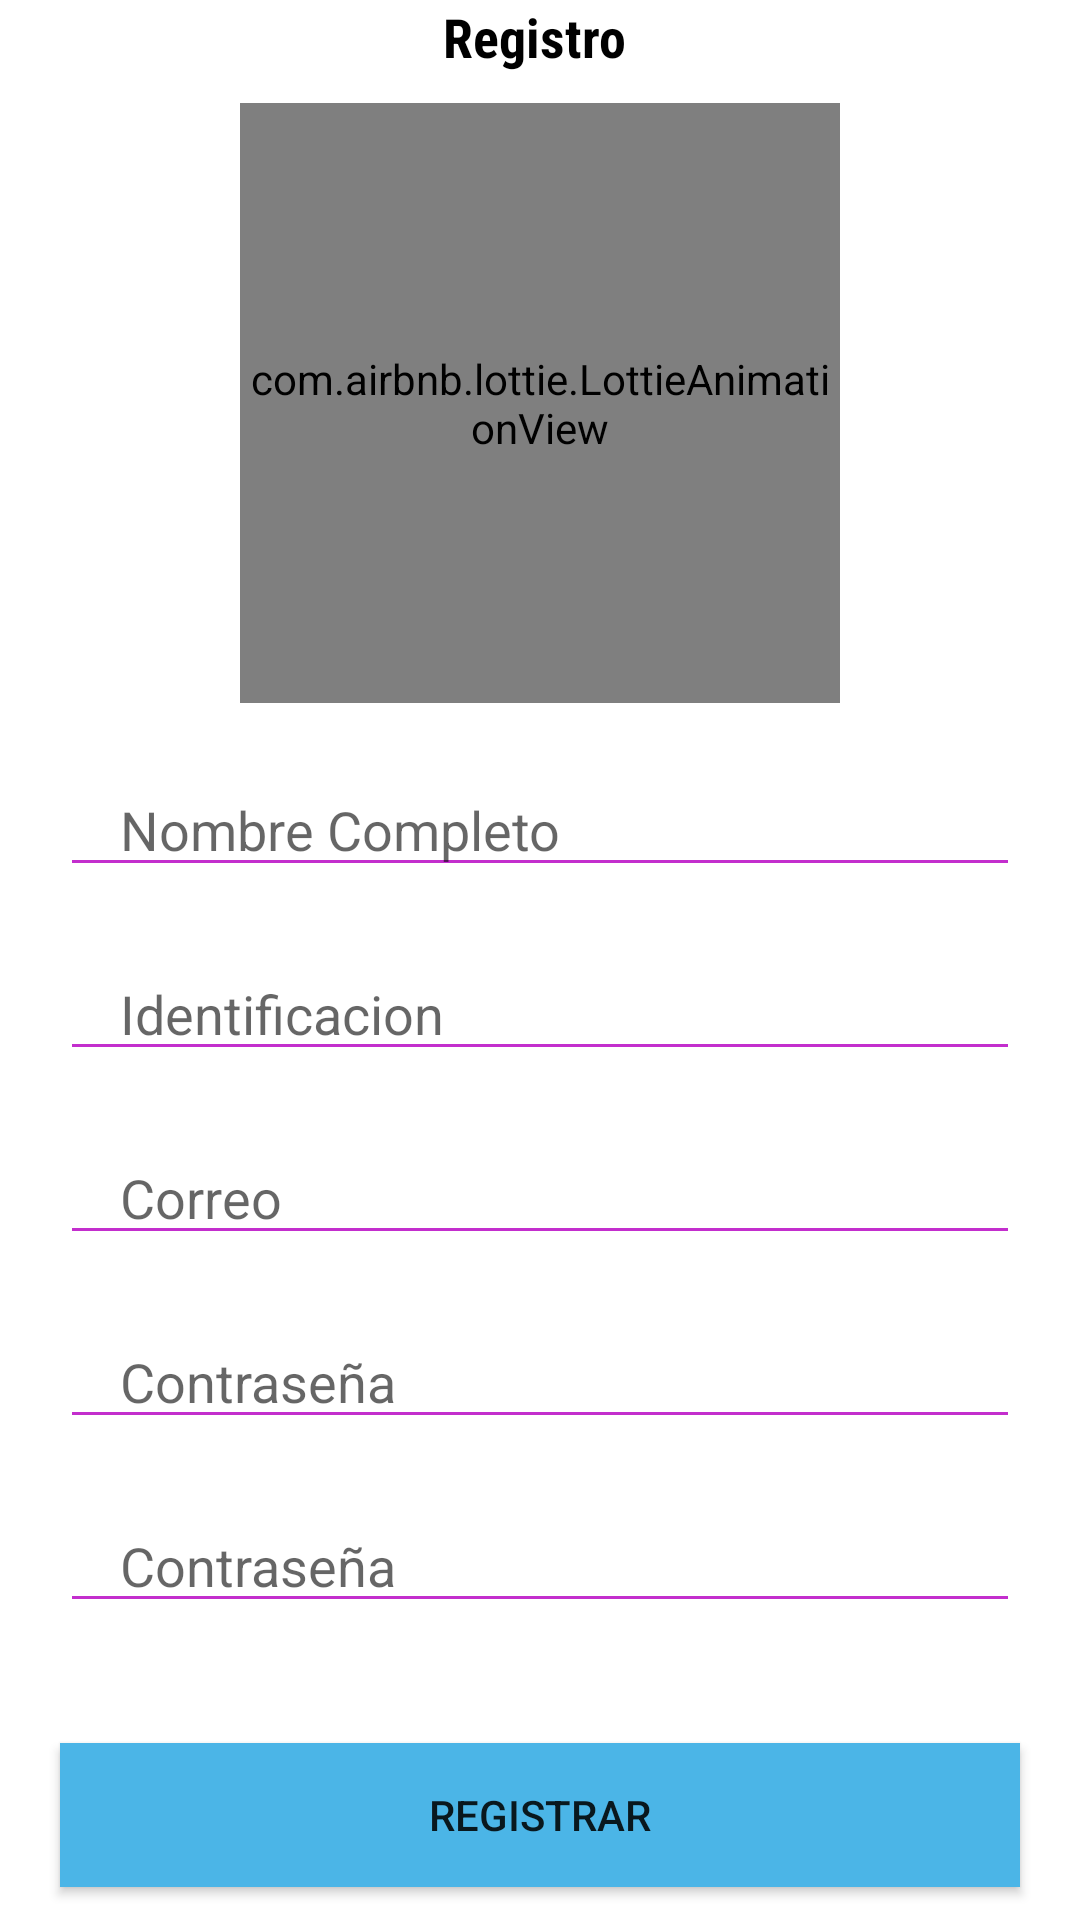

Reconstruct the res/layout file that produces this screen, plus the resources it refers to.
<!-- AndroidManifest.xml: application theme Theme.Sintapujos -->
<!-- res/layout/activity_sign_up.xml -->
<?xml version="1.0" encoding="utf-8"?>
<LinearLayout xmlns:android="http://schemas.android.com/apk/res/android"
    xmlns:app="http://schemas.android.com/apk/res-auto"
    xmlns:tools="http://schemas.android.com/tools"
    android:layout_width="match_parent"
    android:layout_height="match_parent"
    android:orientation="vertical"
    android:gravity="center"
    tools:context=".SignUpActivity">

    <TextView
        android:layout_width="match_parent"
        android:layout_height="wrap_content"
        android:fontFamily="sans-serif-condensed"
        android:textAlignment="center"
        android:textColor="#000000"
        android:textSize="18sp"
        android:textStyle="bold"
        android:text="Registro "/>

    <com.airbnb.lottie.LottieAnimationView
        android:layout_marginTop="10dp"
        android:layout_width="200dp"
        android:layout_height="200dp"
        android:layout_gravity="center"
        app:lottie_rawRes="@raw/register"
        app:lottie_autoPlay="true"
        app:lottie_loop="true"/>

    <EditText
        android:id="@+id/name"
        android:layout_width="match_parent"
        android:layout_height="wrap_content"
        android:layout_marginStart="20dp"
        android:layout_marginTop="20dp"
        android:layout_marginEnd="20dp"
        android:backgroundTint="#C32ECD"
        android:hint="Nombre Completo"
        android:inputType="text"
        android:maxLines="1"
        android:paddingStart="20dp"
        android:paddingEnd="0dp" />

    <EditText
        android:id="@+id/identify"
        android:layout_width="match_parent"
        android:layout_height="wrap_content"
        android:layout_marginStart="20dp"
        android:layout_marginTop="20dp"
        android:layout_marginEnd="20dp"
        android:backgroundTint="#C32ECD"
        android:hint="Identificacion"
        android:inputType="number"
        android:maxLines="1"
        android:paddingStart="20dp"
        android:paddingEnd="0dp" />

    <EditText
        android:id="@+id/Email"
        android:layout_width="match_parent"
        android:layout_height="wrap_content"
        android:layout_marginStart="20dp"
        android:layout_marginTop="20dp"
        android:layout_marginEnd="20dp"
        android:backgroundTint="#C32ECD"
        android:hint="Correo"
        android:inputType="textEmailAddress"
        android:maxLines="1"
        android:paddingStart="20dp"
        android:paddingEnd="0dp" />

    <EditText
        android:id="@+id/password"
        android:layout_width="match_parent"
        android:layout_height="wrap_content"
        android:layout_marginStart="20dp"
        android:layout_marginTop="20dp"
        android:layout_marginEnd="20dp"
        android:backgroundTint="#C32ECD"
        android:hint="Contraseña"
        android:inputType="textPassword"
        android:maxLines="1"
        android:paddingStart="20dp"
        android:paddingEnd="0dp" />

    <EditText
        android:id="@+id/conpassword"
        android:layout_width="match_parent"
        android:layout_height="wrap_content"
        android:layout_marginStart="20dp"
        android:layout_marginTop="20dp"
        android:layout_marginEnd="20dp"
        android:backgroundTint="#C32ECD"
        android:hint="Contraseña"
        android:inputType="textPassword"
        android:maxLines="1"
        android:paddingStart="20dp"
        android:paddingEnd="0dp" />

    <androidx.appcompat.widget.AppCompatButton
        android:id="@+id/Register_btn"
        android:layout_width="match_parent"
        android:layout_height="wrap_content"
        android:layout_marginStart="20dp"
        android:layout_marginTop="40dp"
        android:layout_marginEnd="20dp"
        android:background="@color/toolbarBack"
        android:text="Registrar" />

    <LinearLayout
        android:layout_width="wrap_content"
        android:layout_height="wrap_content"
        android:layout_gravity="center"
        android:layout_marginTop="10dp"
        android:orientation="horizontal">

        <TextView
            android:layout_width="wrap_content"
            android:layout_height="wrap_content"
            android:text="Ya tienes una cuenta" />

        <TextView
            android:id="@+id/loginnow_button"
            android:layout_width="wrap_content"
            android:layout_height="wrap_content"
            android:layout_marginStart="5dp"
            android:text="iniciar sesión ahora"
            android:textStyle="bold" />

    </LinearLayout>

</LinearLayout>
<!-- resources referenced by this layout -->
<resources>
  <color name="toolbarBack">#4BB5E7</color>
  <style name="Theme.Sintapujos" parent="Theme.MaterialComponents.DayNight.DarkActionBar">
          
          <item name="colorPrimary">#4BB5E7</item>
          <item name="colorPrimaryVariant">@color/toolbarBack</item>
          <item name="colorOnPrimary">@color/white</item>
          
          <item name="colorSecondary">@color/toolbarBack</item>
          <item name="colorSecondaryVariant">@color/teal_700</item>
          <item name="colorOnSecondary">@color/black</item>
          
          <item name="android:statusBarColor">#4BB5E7</item>
          
      </style>
  <color name="white">#FFFFFFFF</color>
  <color name="teal_700">#FF018786</color>
  <color name="black">#FF000000</color>
</resources>
